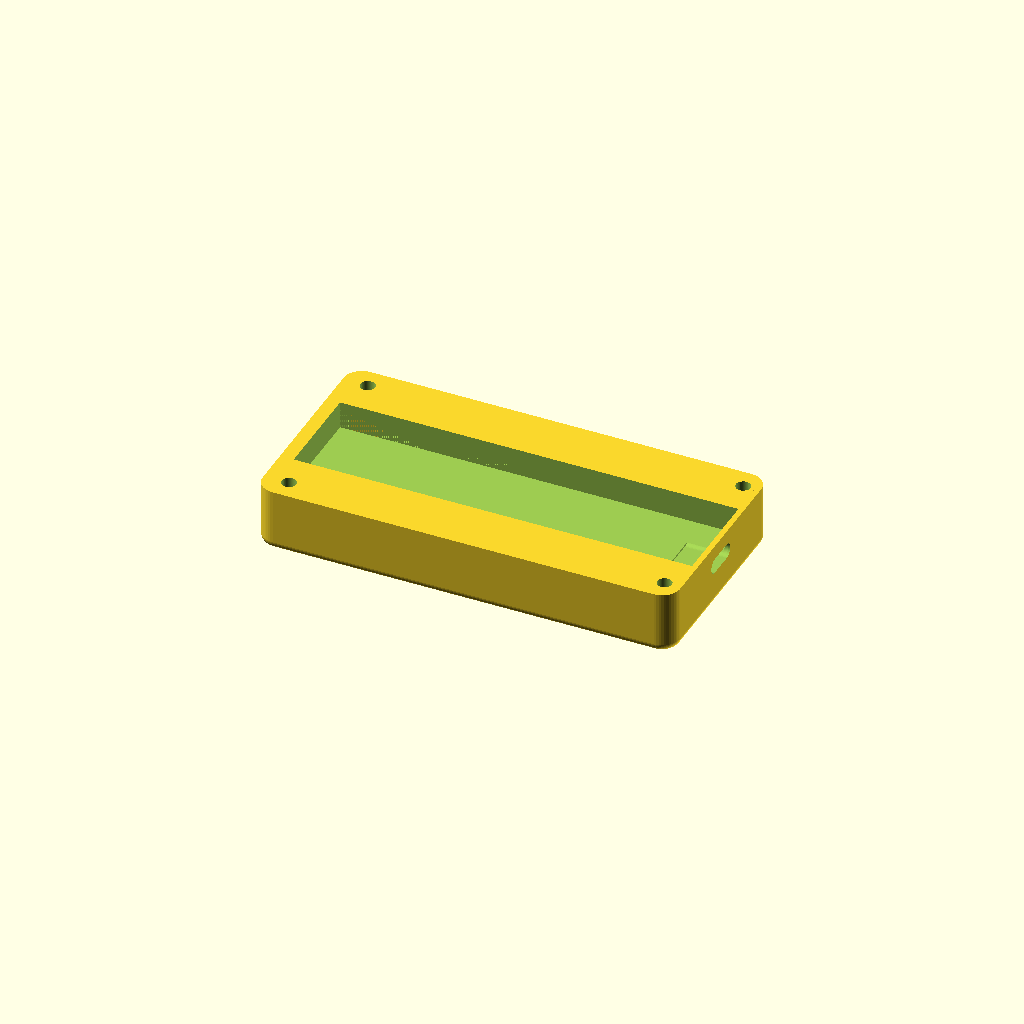
Cell 1 — every parameter at its default value.
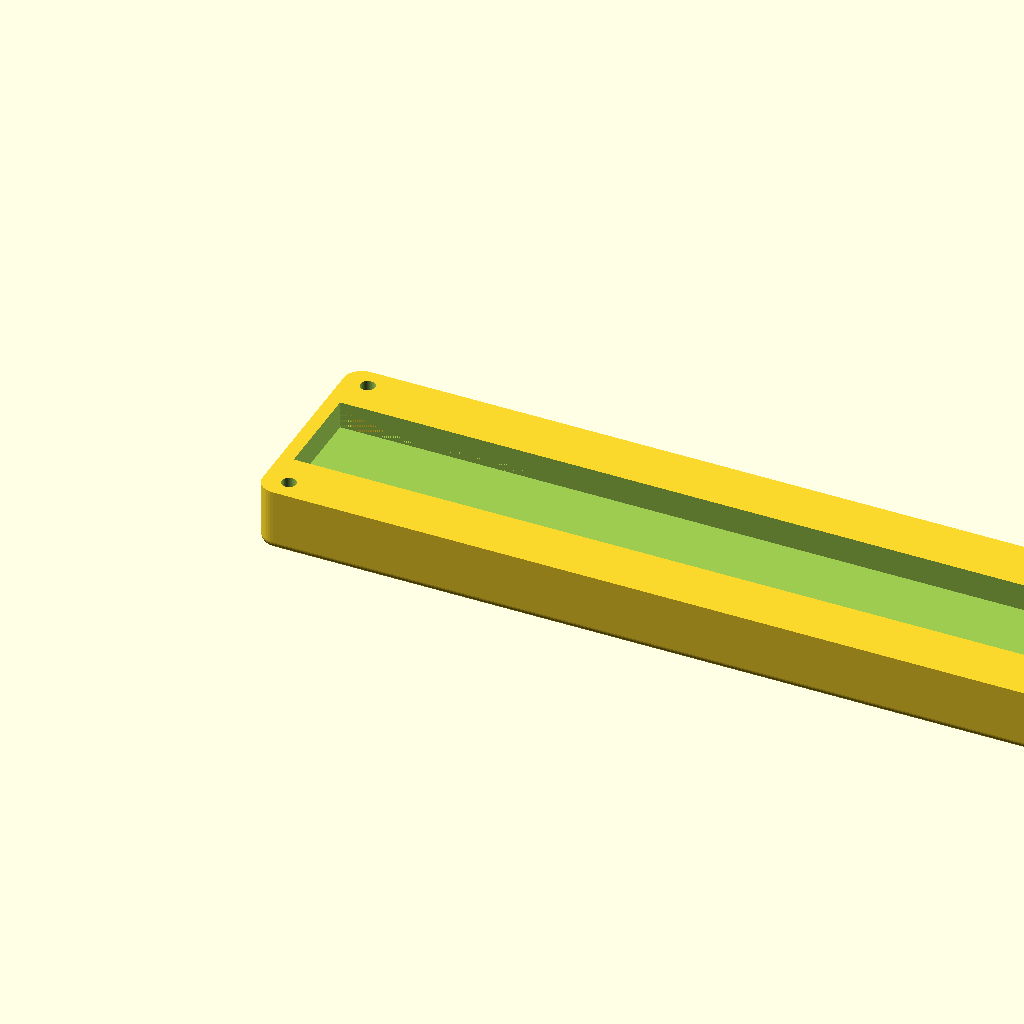
Cell 2: the same model with enclosure_outer_width_along_x_axis_mm = 183.
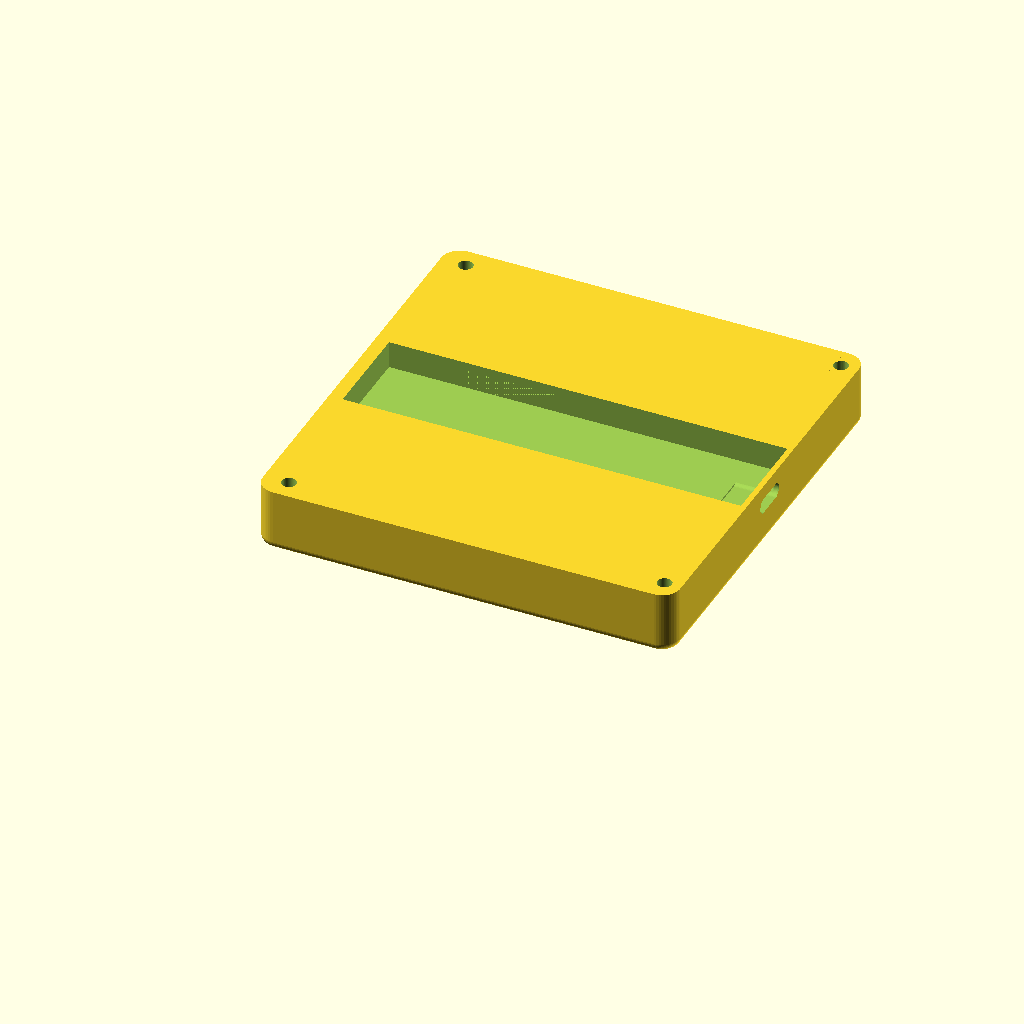
Cell 3: enclosure_outer_depth_along_y_axis_mm = 92 (everything else at default).
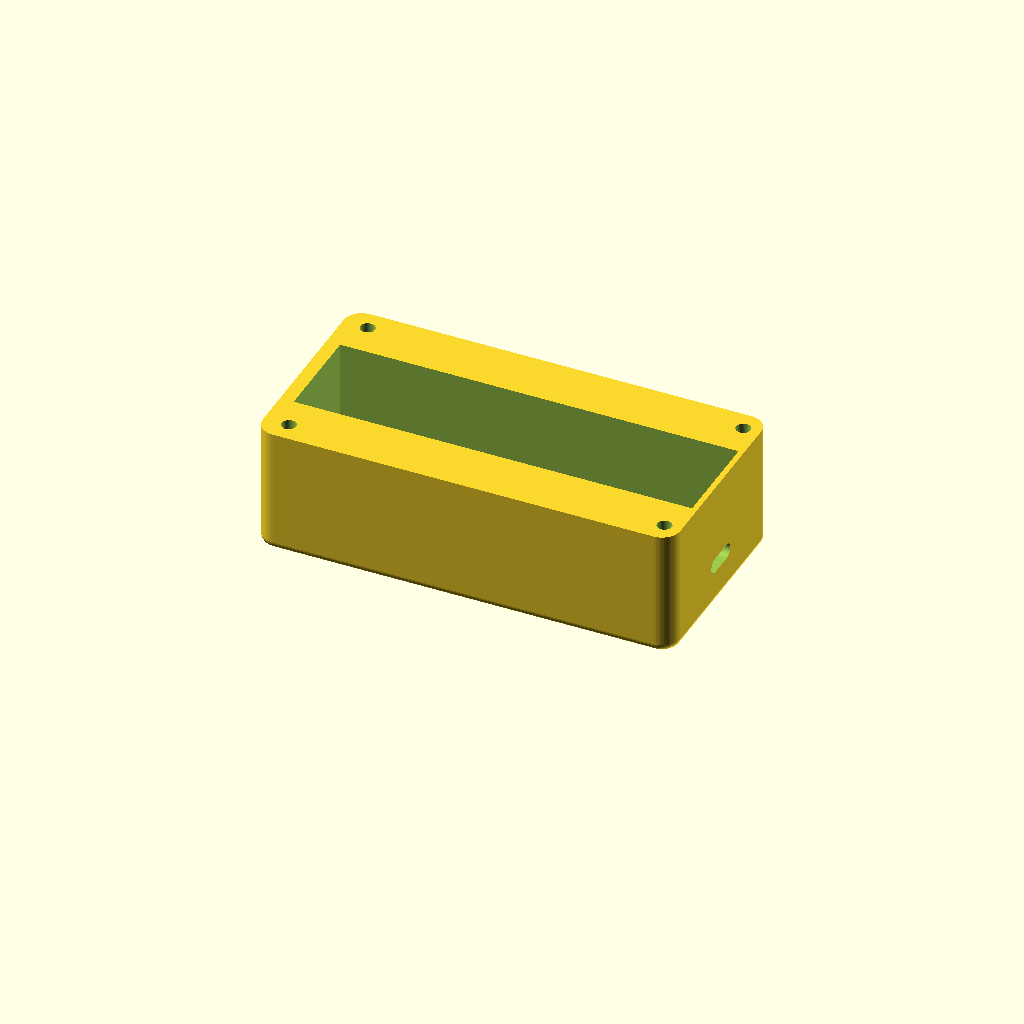
Cell 4 — enclosure_total_height_along_z_axis_mm set to 28, the other parameters unchanged.
One fixed orthographic camera (rotation 55°, 0°, 25°; colour scheme Cornfield) for every cell.
OpenSCAD source file hardware-design/scad Parts/historical-archive/2026-04-24_2124_base-v3-2piece__absorbs-mid-platform-46y.scad:
// Dilder Rev 2 "extended with joystick" — BASE v3, 2-PIECE (no middle platform)
//
// Evolution of base-v2-thin-dual-10440: same Y = 46 outer footprint, same
// dual 10440 flanking-cell layout, but the base now extends UP to absorb
// what the middle platform used to do. The stack is now just BASE +
// TOP COVER (no mid-stack piece).
//
// Z stack-up (globals):
//   0 ─────────── base outer bottom
//   2 ─────────── floor plate top / cell bay floor
//   8 ─────────── Pico W shelf top (PCB rests here)
//   9 ─────────── Pico W PCB top surface
//   11.5 ──────── Pico W tallest components (USB-C, crystal)
//   12 ────────── cell bay ceiling (cells are trapped here)
//   14 ────────── base rim top (= display PCB bottom rests here)
//                  — rim at ±Y closes off the cell bays above z=12 and
//                    provides a 4 mm-wide ledge on each Y side for the
//                    Waveshare display's ±Y edges to rest on.
//                    Top cover bolts down onto this mating plane.
//
// "Inlay into the Pico": the Pico W drops into the centered chamber at
// Y = 12.1–33.9, X = 3–90.3 (carved from z = 8 upward). The shelf below
// and the ±Y cell-bay inner walls together form a Pico-shaped pocket.
//
// "Secure the back of the Waveshare": the display PCB is 30 mm wide in
// Y and centered in the 46 mm case, so its ±Y edges overhang the 21.8 mm
// Pico chamber by ~4.1 mm on each side. Those ±Y edges rest on the solid
// base rim at z = 14 (directly above the cell-bay ceilings). The top
// cover's display inlay presses down from above; the base rim presses up
// from below — display is trapped between.
//
// Cell hardware: two 10440 Li-ion in parallel, ~700 mAh total. Charge via
// existing TP4056 (drop R_prog to ~3.4 kΩ for 350 mA CC).
//
// Export:
//   openscad -o base-v3-2piece.3mf base-v3-2piece.scad

$fn = 48;

// ============================================================
// Outer shell
// ============================================================
enclosure_outer_width_along_x_axis_mm          = 91.5;
enclosure_outer_depth_along_y_axis_mm          = 46;
enclosure_total_height_along_z_axis_mm         = 14;   // was 12 in base-v2; +2 mm to absorb the middle platform's display-support role
perimeter_outer_wall_thickness_mm              = 2;
base_floor_plate_thickness_mm                  = 2;
outer_case_top_view_corner_radius_mm           = 4;
outer_case_bottom_edge_fillet_radius_mm        = 2;

plus_x_usb_side_end_wall_thickness_mm          = 1.2;
minus_x_battery_side_end_wall_thickness_mm     = 3.0;

// ============================================================
// 10440 Li-ion cell bays (±Y, lie flat in X) — cells trapped at
// z = 12 by the rim material above. Bay height is decoupled from
// enclosure height so growing the case in Z doesn't loosen the
// cell's Z retention.
// ============================================================
cell_10440_diameter_mm                         = 10.0;
cell_10440_length_mm                           = 44.0;
cell_bay_radial_slop_mm                        = 0.3;
cell_bay_axial_slop_mm                         = 1.0;
cell_contact_space_per_end_mm                  = 2.0;

cell_bay_width_along_y_mm =
    cell_10440_diameter_mm + 2 * cell_bay_radial_slop_mm;    // = 10.6
cell_bay_length_along_x_mm =
    cell_10440_length_mm
      + 2 * cell_contact_space_per_end_mm
      + cell_bay_axial_slop_mm;                              // = 49.0
cell_bay_height_above_floor_mm =
    cell_10440_diameter_mm;                                  // = 10 (cell Ø fills cavity exactly)

cell_bay_start_x_position_mm                   =
    minus_x_battery_side_end_wall_thickness_mm;
cell_bay_end_x_position_mm =
    cell_bay_start_x_position_mm + cell_bay_length_along_x_mm;
cell_bay_ceiling_z_mm =
    base_floor_plate_thickness_mm + cell_bay_height_above_floor_mm; // = 12

// ============================================================
// Cell contact mounting slots (generic; see base-v2 notes)
// ============================================================
cell_contact_mount_slot_width_along_y_mm       = 3.5;
cell_contact_mount_slot_depth_along_x_mm       = 2.0;
cell_contact_mount_slot_height_along_z_mm      = 4.0;
cell_contact_mount_slot_center_z_mm =
    base_floor_plate_thickness_mm
      + cell_10440_diameter_mm / 2;                          // = 7

// ============================================================
// Pico W chamber — centered in Y, open from shelf top to case top
// ============================================================
pico_w_board_width_along_y_mm                  = 21.0;
pico_w_board_length_along_x_mm                 = 51.0;
print_fit_tolerance_slop_mm                    = 0.4;
pico_w_chamber_width_along_y_mm =
    pico_w_board_width_along_y_mm + 2 * print_fit_tolerance_slop_mm; // = 21.8
pico_w_shelf_top_z_mm                          = 8.0;

// ============================================================
// USB-C cutout (single port on +X wall, centered on Y)
// ============================================================
usb_c_panel_cutout_width_along_y_axis_mm       = 8.8;
usb_c_port_body_height_above_pcb_mm            = 2.6;
usb_c_cutout_extra_height_allowance_mm         = 0.2;
usb_c_cutout_top_extra_height_mm               = 0.5;
usb_c_panel_cutout_height_along_z_axis_mm =
    usb_c_port_body_height_above_pcb_mm
      + usb_c_cutout_extra_height_allowance_mm
      + usb_c_cutout_top_extra_height_mm;                    // = 3.3
usb_c_port_body_recess_depth_into_enclosure_mm = 8.0;
usb_c_port_vertical_center_z_mm                = 9;
usb_c_cutout_effective_center_z_mm =
    usb_c_port_vertical_center_z_mm
      + usb_c_cutout_top_extra_height_mm / 2;                // = 9.25
usb_c_port_center_y_positions_list = [
    enclosure_outer_depth_along_y_axis_mm / 2,
];

// ============================================================
// Corner pillars (full-height, M3 pass-through bores)
// ============================================================
corner_pillar_square_side_length_mm            = 5;
corner_pillar_inner_facing_corner_radius_mm    = 1;
m3_screw_clearance_hole_diameter_mm            = 3.2;

corner_pillar_xy_origin_positions_list = [
    [minus_x_battery_side_end_wall_thickness_mm,
     perimeter_outer_wall_thickness_mm],
    [enclosure_outer_width_along_x_axis_mm
       - plus_x_usb_side_end_wall_thickness_mm
       - corner_pillar_square_side_length_mm,
     perimeter_outer_wall_thickness_mm],
    [minus_x_battery_side_end_wall_thickness_mm,
     enclosure_outer_depth_along_y_axis_mm
       - perimeter_outer_wall_thickness_mm
       - corner_pillar_square_side_length_mm],
    [enclosure_outer_width_along_x_axis_mm
       - plus_x_usb_side_end_wall_thickness_mm
       - corner_pillar_square_side_length_mm,
     enclosure_outer_depth_along_y_axis_mm
       - perimeter_outer_wall_thickness_mm
       - corner_pillar_square_side_length_mm],
];


// ========== Helpers (shared shape language) ==========

module rounded_v_box(w, l, h, r, fn = 48) {
    hull() {
        for (x = [r, w - r])
            for (y = [r, l - r])
                translate([x, y, 0])
                    cylinder(r = r, h = h, $fn = fn);
    }
}

module pillar_one_round(w, l, h, r, round_x, round_y) {
    tiny = 0.01;
    hull() {
        for (ix = [0, 1])
            for (iy = [0, 1]) {
                cr = (ix == round_x && iy == round_y) ? r : tiny;
                translate([cr + ix * (w - 2*cr), cr + iy * (l - 2*cr), 0])
                    cylinder(r = cr, h = h, $fn = 48);
            }
    }
}

module shell_with_curved_bottom(w, l, h, corner_r, fillet_r) {
    intersection() {
        minkowski() {
            translate([fillet_r, fillet_r, fillet_r])
                rounded_v_box(w - 2 * fillet_r,
                              l - 2 * fillet_r,
                              h - fillet_r,
                              max(0.01, corner_r - fillet_r));
            sphere(r = fillet_r, $fn = 48);
        }
        translate([-1, -1, 0])
            cube([w + 2, l + 2, h]);
    }
}

module stadium_cutout_extruded_along_x(depth_along_x_mm,
                                       total_width_along_y_mm,
                                       total_height_along_z_mm) {
    end_cap_radius_mm = total_height_along_z_mm / 2;
    end_cap_y_offset_from_center_mm =
        total_width_along_y_mm / 2 - end_cap_radius_mm;
    hull() {
        for (side_sign = [-1, 1])
            translate([0,
                       side_sign * end_cap_y_offset_from_center_mm,
                       0])
                rotate([0, 90, 0])
                    cylinder(r = end_cap_radius_mm,
                             h = depth_along_x_mm,
                             $fn = 48);
    }
}

module chamber_carve_preserving_pillars(origin_x, origin_y, origin_z,
                                        width_x, depth_y, height_z,
                                        pillar_xy_list, pillar_side) {
    difference() {
        translate([origin_x, origin_y, origin_z])
            cube([width_x, depth_y, height_z]);
        for (pillar_origin_xy = pillar_xy_list)
            translate([pillar_origin_xy[0], pillar_origin_xy[1], origin_z - 0.5])
                cube([pillar_side, pillar_side, height_z + 1]);
    }
}


// ========== Base v3 (2-piece) ==========

module base_v3_2piece() {
    pico_w_chamber_start_y_mm =
        (enclosure_outer_depth_along_y_axis_mm
          - pico_w_chamber_width_along_y_mm) / 2;             // = 12.1
    pico_w_chamber_end_y_mm =
        pico_w_chamber_start_y_mm + pico_w_chamber_width_along_y_mm; // = 33.9
    minus_y_cell_bay_start_y_mm = perimeter_outer_wall_thickness_mm;   // = 2
    minus_y_cell_bay_end_y_mm   = pico_w_chamber_start_y_mm;           // = 12.1
    plus_y_cell_bay_start_y_mm  = pico_w_chamber_end_y_mm;             // = 33.9
    plus_y_cell_bay_end_y_mm =
        enclosure_outer_depth_along_y_axis_mm
          - perimeter_outer_wall_thickness_mm;                // = 44

    inner_x_start_mm = minus_x_battery_side_end_wall_thickness_mm;    // = 3
    inner_x_end_mm =
        enclosure_outer_width_along_x_axis_mm
          - plus_x_usb_side_end_wall_thickness_mm;                    // = 90.3

    difference() {
        union() {
            shell_with_curved_bottom(
                enclosure_outer_width_along_x_axis_mm,
                enclosure_outer_depth_along_y_axis_mm,
                enclosure_total_height_along_z_axis_mm,
                outer_case_top_view_corner_radius_mm,
                outer_case_bottom_edge_fillet_radius_mm);

            intersection() {
                union() {
                    for (corner_pillar_origin_xy = corner_pillar_xy_origin_positions_list) {
                        pillar_rounds_positive_x_corner =
                            (corner_pillar_origin_xy[0]
                              < enclosure_outer_width_along_x_axis_mm / 2) ? 1 : 0;
                        pillar_rounds_positive_y_corner =
                            (corner_pillar_origin_xy[1]
                              < enclosure_outer_depth_along_y_axis_mm / 2) ? 1 : 0;
                        translate([corner_pillar_origin_xy[0],
                                   corner_pillar_origin_xy[1],
                                   0])
                            pillar_one_round(
                                corner_pillar_square_side_length_mm,
                                corner_pillar_square_side_length_mm,
                                enclosure_total_height_along_z_axis_mm,
                                corner_pillar_inner_facing_corner_radius_mm,
                                pillar_rounds_positive_x_corner,
                                pillar_rounds_positive_y_corner);
                    }
                }
                shell_with_curved_bottom(
                    enclosure_outer_width_along_x_axis_mm,
                    enclosure_outer_depth_along_y_axis_mm,
                    enclosure_total_height_along_z_axis_mm,
                    outer_case_top_view_corner_radius_mm,
                    outer_case_bottom_edge_fillet_radius_mm);
            }
        }

        // ---- -Y cell bay: 10 mm tall only, ceiling at z=12 ----
        chamber_carve_preserving_pillars(
            cell_bay_start_x_position_mm,
            minus_y_cell_bay_start_y_mm,
            base_floor_plate_thickness_mm,
            cell_bay_end_x_position_mm - cell_bay_start_x_position_mm,
            minus_y_cell_bay_end_y_mm - minus_y_cell_bay_start_y_mm,
            cell_bay_height_above_floor_mm + 0.1,
            corner_pillar_xy_origin_positions_list,
            corner_pillar_square_side_length_mm);

        // ---- +Y cell bay: symmetric, ceiling at z=12 ----
        chamber_carve_preserving_pillars(
            cell_bay_start_x_position_mm,
            plus_y_cell_bay_start_y_mm,
            base_floor_plate_thickness_mm,
            cell_bay_end_x_position_mm - cell_bay_start_x_position_mm,
            plus_y_cell_bay_end_y_mm - plus_y_cell_bay_start_y_mm,
            cell_bay_height_above_floor_mm + 0.1,
            corner_pillar_xy_origin_positions_list,
            corner_pillar_square_side_length_mm);

        // ---- Pico W chamber: from shelf top UP TO CASE TOP ----
        // This is the "Pico inlay" — the Pico drops in here, is surrounded
        // on ±Y by the solid cell-bay-ceiling walls from z=12 upward, and
        // on its -X / +X by the end walls / corner pillars.
        chamber_carve_preserving_pillars(
            inner_x_start_mm,
            pico_w_chamber_start_y_mm,
            pico_w_shelf_top_z_mm,
            inner_x_end_mm - inner_x_start_mm,
            pico_w_chamber_width_along_y_mm,
            enclosure_total_height_along_z_axis_mm
              - pico_w_shelf_top_z_mm + 0.1,
            corner_pillar_xy_origin_positions_list,
            corner_pillar_square_side_length_mm);

        // ---- M3 pass-throughs ----
        for (corner_pillar_origin_xy = corner_pillar_xy_origin_positions_list) {
            screw_hole_center_x_mm =
                corner_pillar_origin_xy[0]
                  + corner_pillar_square_side_length_mm / 2;
            screw_hole_center_y_mm =
                corner_pillar_origin_xy[1]
                  + corner_pillar_square_side_length_mm / 2;
            translate([screw_hole_center_x_mm,
                       screw_hole_center_y_mm,
                       -0.1])
                cylinder(
                    h = enclosure_total_height_along_z_axis_mm + 0.2,
                    d = m3_screw_clearance_hole_diameter_mm);
        }

        // ---- USB-C cutout on +X wall ----
        for (usb_c_port_center_y_mm = usb_c_port_center_y_positions_list) {
            usb_c_cutout_total_depth_x_mm =
                plus_x_usb_side_end_wall_thickness_mm
                  + usb_c_port_body_recess_depth_into_enclosure_mm
                  + 0.2;
            translate([enclosure_outer_width_along_x_axis_mm
                         - plus_x_usb_side_end_wall_thickness_mm
                         - usb_c_port_body_recess_depth_into_enclosure_mm,
                       usb_c_port_center_y_mm,
                       usb_c_cutout_effective_center_z_mm])
                stadium_cutout_extruded_along_x(
                    usb_c_cutout_total_depth_x_mm,
                    usb_c_panel_cutout_width_along_y_axis_mm,
                    usb_c_panel_cutout_height_along_z_axis_mm);
        }

        // ---- Cell contact mounting slots (4 total) ----
        for (cell_y_center_mm = [
                (minus_y_cell_bay_start_y_mm + minus_y_cell_bay_end_y_mm) / 2,
                (plus_y_cell_bay_start_y_mm + plus_y_cell_bay_end_y_mm) / 2]) {
            slot_y_start_mm =
                cell_y_center_mm - cell_contact_mount_slot_width_along_y_mm / 2;
            slot_z_start_mm =
                cell_contact_mount_slot_center_z_mm
                  - cell_contact_mount_slot_height_along_z_mm / 2;
            translate([cell_bay_start_x_position_mm
                         - cell_contact_mount_slot_depth_along_x_mm,
                       slot_y_start_mm,
                       slot_z_start_mm])
                cube([cell_contact_mount_slot_depth_along_x_mm + 0.1,
                      cell_contact_mount_slot_width_along_y_mm,
                      cell_contact_mount_slot_height_along_z_mm]);
            translate([cell_bay_end_x_position_mm - 0.1,
                       slot_y_start_mm,
                       slot_z_start_mm])
                cube([cell_contact_mount_slot_depth_along_x_mm + 0.1,
                      cell_contact_mount_slot_width_along_y_mm,
                      cell_contact_mount_slot_height_along_z_mm]);
        }
    }
}

base_v3_2piece();
Customizer parameters (derived from the source; name, type, default, range or options):
enclosure_outer_width_along_x_axis_mm: number, default 91.5
enclosure_outer_depth_along_y_axis_mm: number, default 46
enclosure_total_height_along_z_axis_mm: number, default 14
perimeter_outer_wall_thickness_mm: number, default 2
base_floor_plate_thickness_mm: number, default 2
outer_case_top_view_corner_radius_mm: number, default 4
outer_case_bottom_edge_fillet_radius_mm: number, default 2
plus_x_usb_side_end_wall_thickness_mm: number, default 1.2
minus_x_battery_side_end_wall_thickness_mm: number, default 3
cell_10440_diameter_mm: number, default 10
cell_10440_length_mm: number, default 44
cell_bay_radial_slop_mm: number, default 0.3
cell_bay_axial_slop_mm: number, default 1
cell_contact_space_per_end_mm: number, default 2
cell_contact_mount_slot_width_along_y_mm: number, default 3.5
cell_contact_mount_slot_depth_along_x_mm: number, default 2
cell_contact_mount_slot_height_along_z_mm: number, default 4
pico_w_board_width_along_y_mm: number, default 21
pico_w_board_length_along_x_mm: number, default 51
print_fit_tolerance_slop_mm: number, default 0.4
pico_w_shelf_top_z_mm: number, default 8
usb_c_panel_cutout_width_along_y_axis_mm: number, default 8.8
usb_c_port_body_height_above_pcb_mm: number, default 2.6
usb_c_cutout_extra_height_allowance_mm: number, default 0.2
usb_c_cutout_top_extra_height_mm: number, default 0.5
usb_c_port_body_recess_depth_into_enclosure_mm: number, default 8
usb_c_port_vertical_center_z_mm: number, default 9
corner_pillar_square_side_length_mm: number, default 5
corner_pillar_inner_facing_corner_radius_mm: number, default 1
m3_screw_clearance_hole_diameter_mm: number, default 3.2
